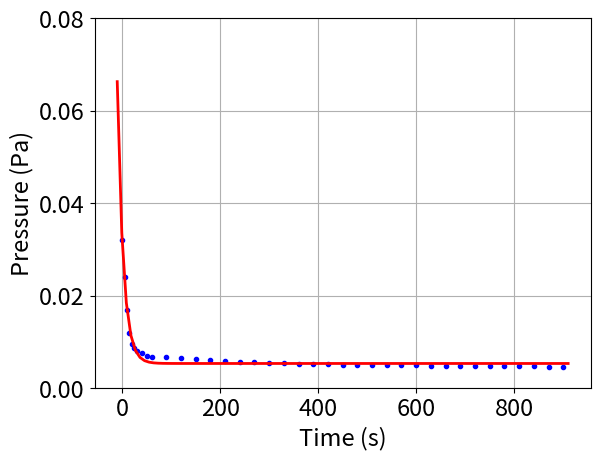

Write Python code to recreate this figure. (Note: this script raises an exception after producing the figure.)
"""Plot vacuum pressure."""

import numpy as np
import matplotlib.pyplot as plt
import matplotlib.ticker as mticker
from scipy.optimize import curve_fit


def func(x, p_0, tau):
    return (0.00032 - p_0) * np.exp(-x/tau) + p_0


class MathTextSciFormatter(mticker.Formatter):
    def __init__(self, fmt="%1.2e"):
        self.fmt = fmt
    def __call__(self, x, pos=None):
        s = self.fmt % x
        decimal_point = '.'
        positive_sign = '+'
        tup = s.split('e')
        significand = tup[0].rstrip(decimal_point)
        sign = tup[1][0].replace(positive_sign, '')
        exponent = tup[1][1:].lstrip('0')
        if exponent:
            exponent = '10^{%s%s}' % (sign, exponent)
        if significand and exponent:
            s =  r'%s{\times}%s' % (significand, exponent)
        else:
            s =  r'%s%s' % (significand, exponent)
        return "${}$".format(s)


# data for pressure decrease phase
time_pressure_decrease = np.array([
    0, 5, 10, 15, 20, 25, 30, 40, 50, 60, 90, 120, 150, 180, 210, 240, 270, 300, 330, 360,
    390, 420, 450, 480, 510, 540, 570, 600, 630, 660, 690, 720, 750, 780, 810, 840, 870, 900
])
pressure_pressure_decrease = np.array([
    0.00032, 0.00024, 0.00017, 0.00012, 0.000096, 0.000086, 0.00008, 0.000075, 0.00007, 0.000068, 0.000067,
    0.000064, 0.000062, 0.00006, 0.000058, 0.000057, 0.000056, 0.000055, 0.000054, 0.000053, 0.000052,
    0.000052, 0.000051, 0.00005, 0.00005, 0.00005, 0.000049, 0.000049, 0.000048, 0.000048, 0.000048, 0.000048,
    0.000047, 0.000047, 0.000047, 0.000047, 0.000046, 0.000046
])


# exponential fit
popt, pcov = curve_fit(func, time_pressure_decrease, pressure_pressure_decrease)
x_interp = np.linspace(time_pressure_decrease[0] - 10, time_pressure_decrease[-1] + 10, 100)
y_interp = func(x_interp, *popt)

print(f"p_0 = {popt[0]}")
print(f"tau = {popt[1]}")


plt.rcParams.update({'font.size': 17})

plt.plot(time_pressure_decrease, 100 * pressure_pressure_decrease, 'bo', markersize=3, linewidth=2)
plt.plot(x_interp, 100 * y_interp, 'r-', linewidth=2)

plt.grid()
plt.xticks()
plt.yticks()
plt.ylabel("Pressure (Pa)")
plt.xlabel("Time (s)")
plt.ylim([0, 0.08])
# plt.gca().yaxis.set_major_formatter(MathTextSciFormatter("%1.0e"))

plt.savefig("figures/vacuum_pressure_decrease_2.pdf", dpi=1000, bbox_inches="tight")
